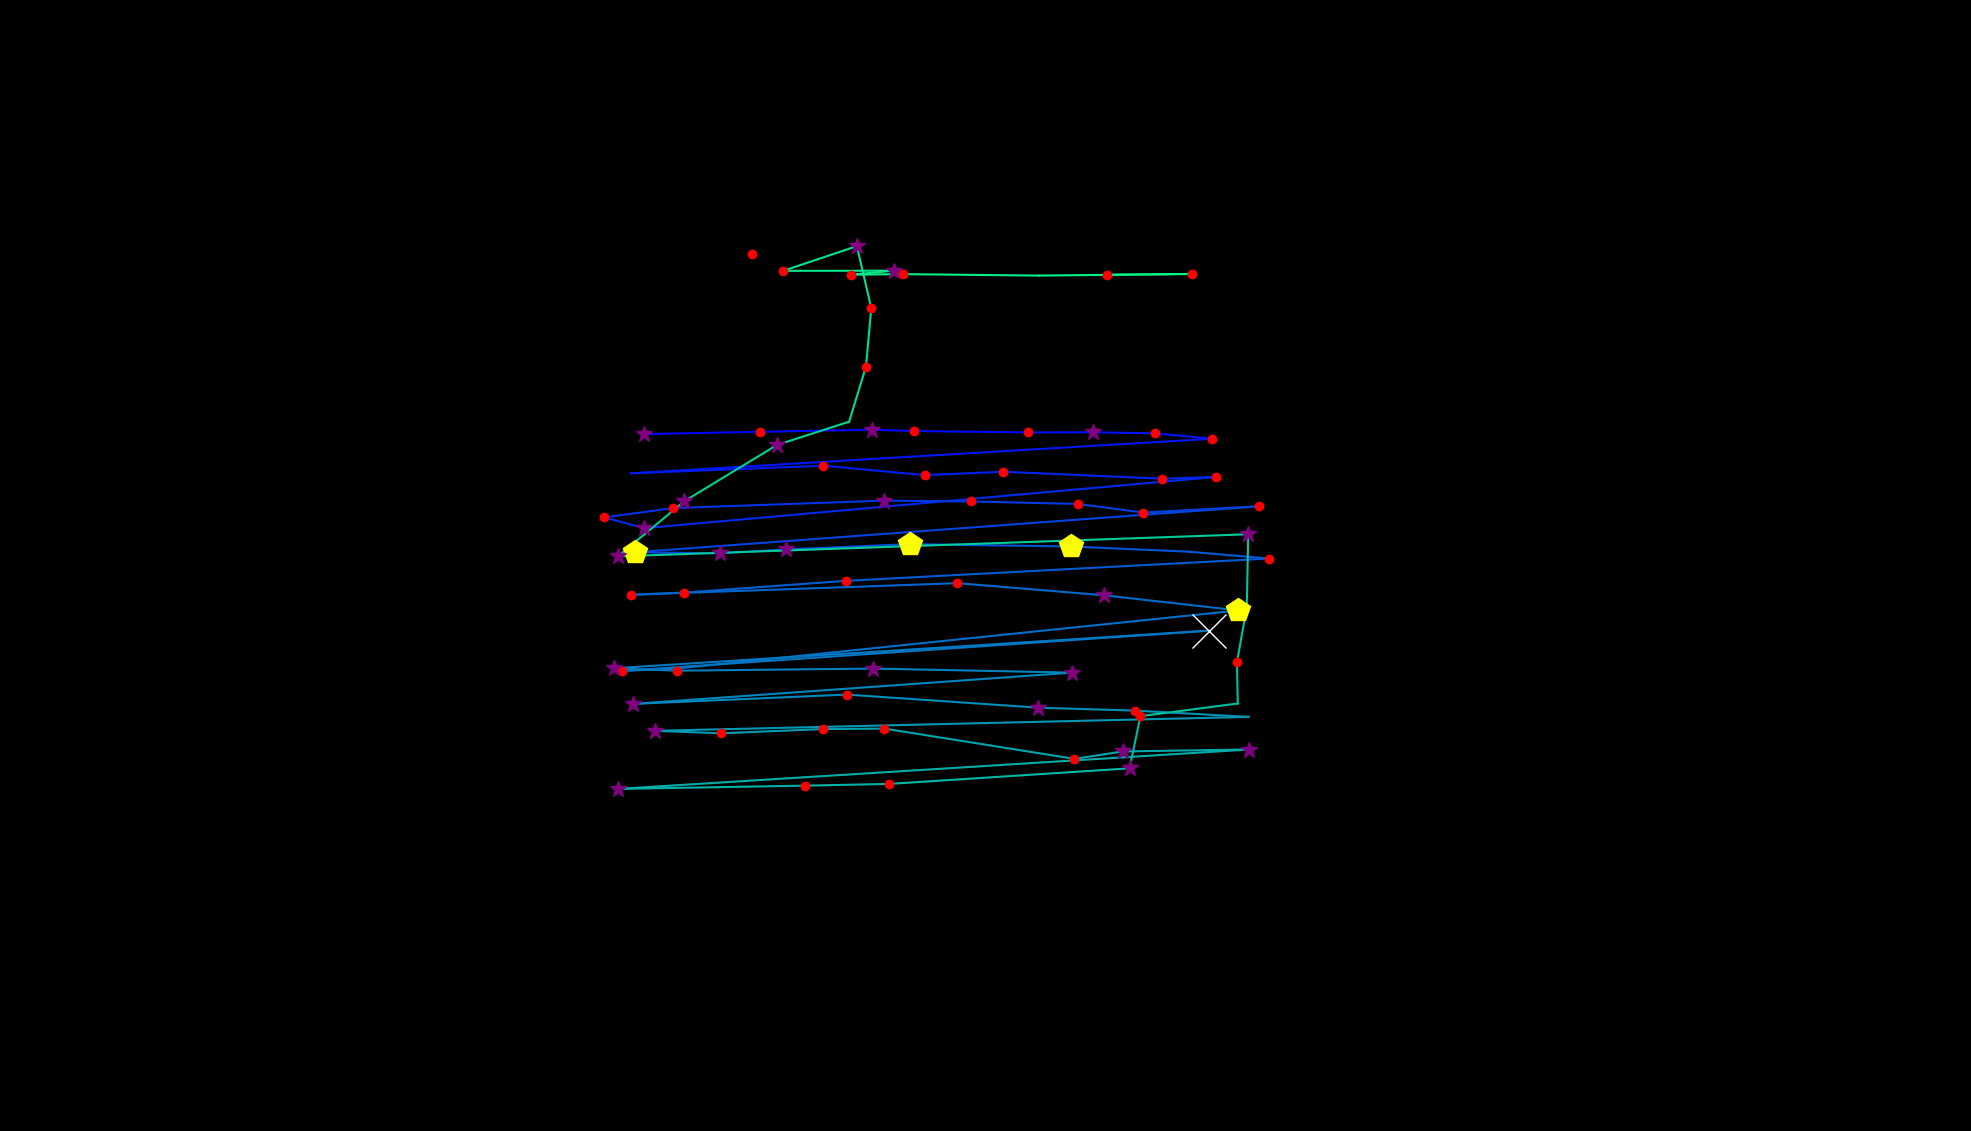

The data file committed next to this chart (first rows):
, fixation_id, timestamp, avg_gaze_x, avg_gaze_y, duration
0, 164.0, 48196, 836.9, 905, 373.5
1, 165.0, 48654, 986.5, 908.1, 241
2, 166.0, 48919, 1132, 910.8, 277.1
3, 167.0, 49220, 1187, 909.1, 120.5
4, 168.0, 49401, 1335, 907.2, 241
5, 169.0, 49666, 1419, 907.4, 325.3
6, 170.0, 50015, 1500, 906, 216.9
7, 171.0, 50256, 1575, 899, 120.5
8, 172.0, 50473, 819.5, 854.1, 108.4
9, 173.0, 50726, 1069, 864.1, 156.6
10, 174.0, 50931, 1201, 851.8, 120.5
11, 175.0, 51088, 1303, 856.2, 156.6
12, 176.0, 51304, 1509, 847.2, 132.5
13, 177.0, 51461, 1579, 849.4, 120.5
14, 178.0, 51666, 836.9, 782.9, 277.1
15, 179.0, 51967, 784.6, 796.9, 180.7
16, 180.0, 52172, 873.7, 808.9, 156.6
17, 181.0, 52425, 1148, 818.6, 397.6
18, 182.0, 52883, 1261, 817.6, 132.5
19, 183.0, 53052, 1400, 814.4, 120.5
20, 184.0, 53293, 1485, 803.2, 132.5
21, 185.0, 53461, 1635, 811.3, 156.6
22, 186.0, 53726, 825, 751.6, 469.9
23, 187.0, 54220, 935.4, 750.2, 265.1
24, 188.0, 54510, 1020, 755.3, 253
25, 189.0, 54799, 1182, 762.2, 433.8
26, 190.0, 55413, 1390, 759.1, 494
27, 191.0, 55955, 1543, 752.4, 108.4
28, 192.0, 56196, 1648, 743.5, 120.5
29, 193.0, 56413, 1099, 714.5, 144.6
30, 194.0, 56594, 888.6, 699.2, 180.7
31, 195.0, 56799, 819.7, 696.4, 132.5
32, 196.0, 57016, 1243, 711.5, 216.9
33, 197.0, 57257, 1433, 695.8, 301.2
34, 198.0, 57582, 1608, 676.1, 494
35, 199.0, 58184, 880.3, 600.7, 96.39
36, 200.0, 58305, 808.3, 597.5, 168.7
37, 201.0, 58558, 1570, 649.8, 771.1
38, 202.0, 59425, 797.2, 601, 301.2
39, 203.0, 59751, 879.6, 597.8, 156.6
40, 204.0, 59956, 1134, 600.6, 253
41, 205.0, 60269, 1392, 595.3, 313.3
42, 206.0, 60654, 821.6, 554.6, 349.4
43, 207.0, 61052, 1100, 566.8, 168.7
44, 208.0, 61341, 1348, 549.8, 325.3
45, 209.0, 61703, 1473, 546, 156.6
46, 210.0, 61944, 1621, 537.8, 96.39
47, 211.0, 62149, 850.5, 519.7, 277.1
48, 212.0, 62450, 936.3, 516.5, 192.8
49, 213.0, 62679, 1068, 522, 132.5
50, 214.0, 62835, 1149, 522.6, 216.9
51, 215.0, 63305, 1395, 483.3, 144.6
52, 216.0, 63474, 1458, 492.9, 385.6
53, 217.0, 63908, 1622, 495.4, 265.1
54, 218.0, 64354, 802.3, 444.2, 373.5
55, 219.0, 64751, 1046, 448.5, 168.7
56, 220.0, 64956, 1154, 450.7, 132.5
57, 221.0, 65149, 1467, 471, 301.2
58, 222.0, 65474, 1481, 538.7, 132.5
59, 223.0, 65667, 1608, 555.2, 96.39
... 18 more rows
